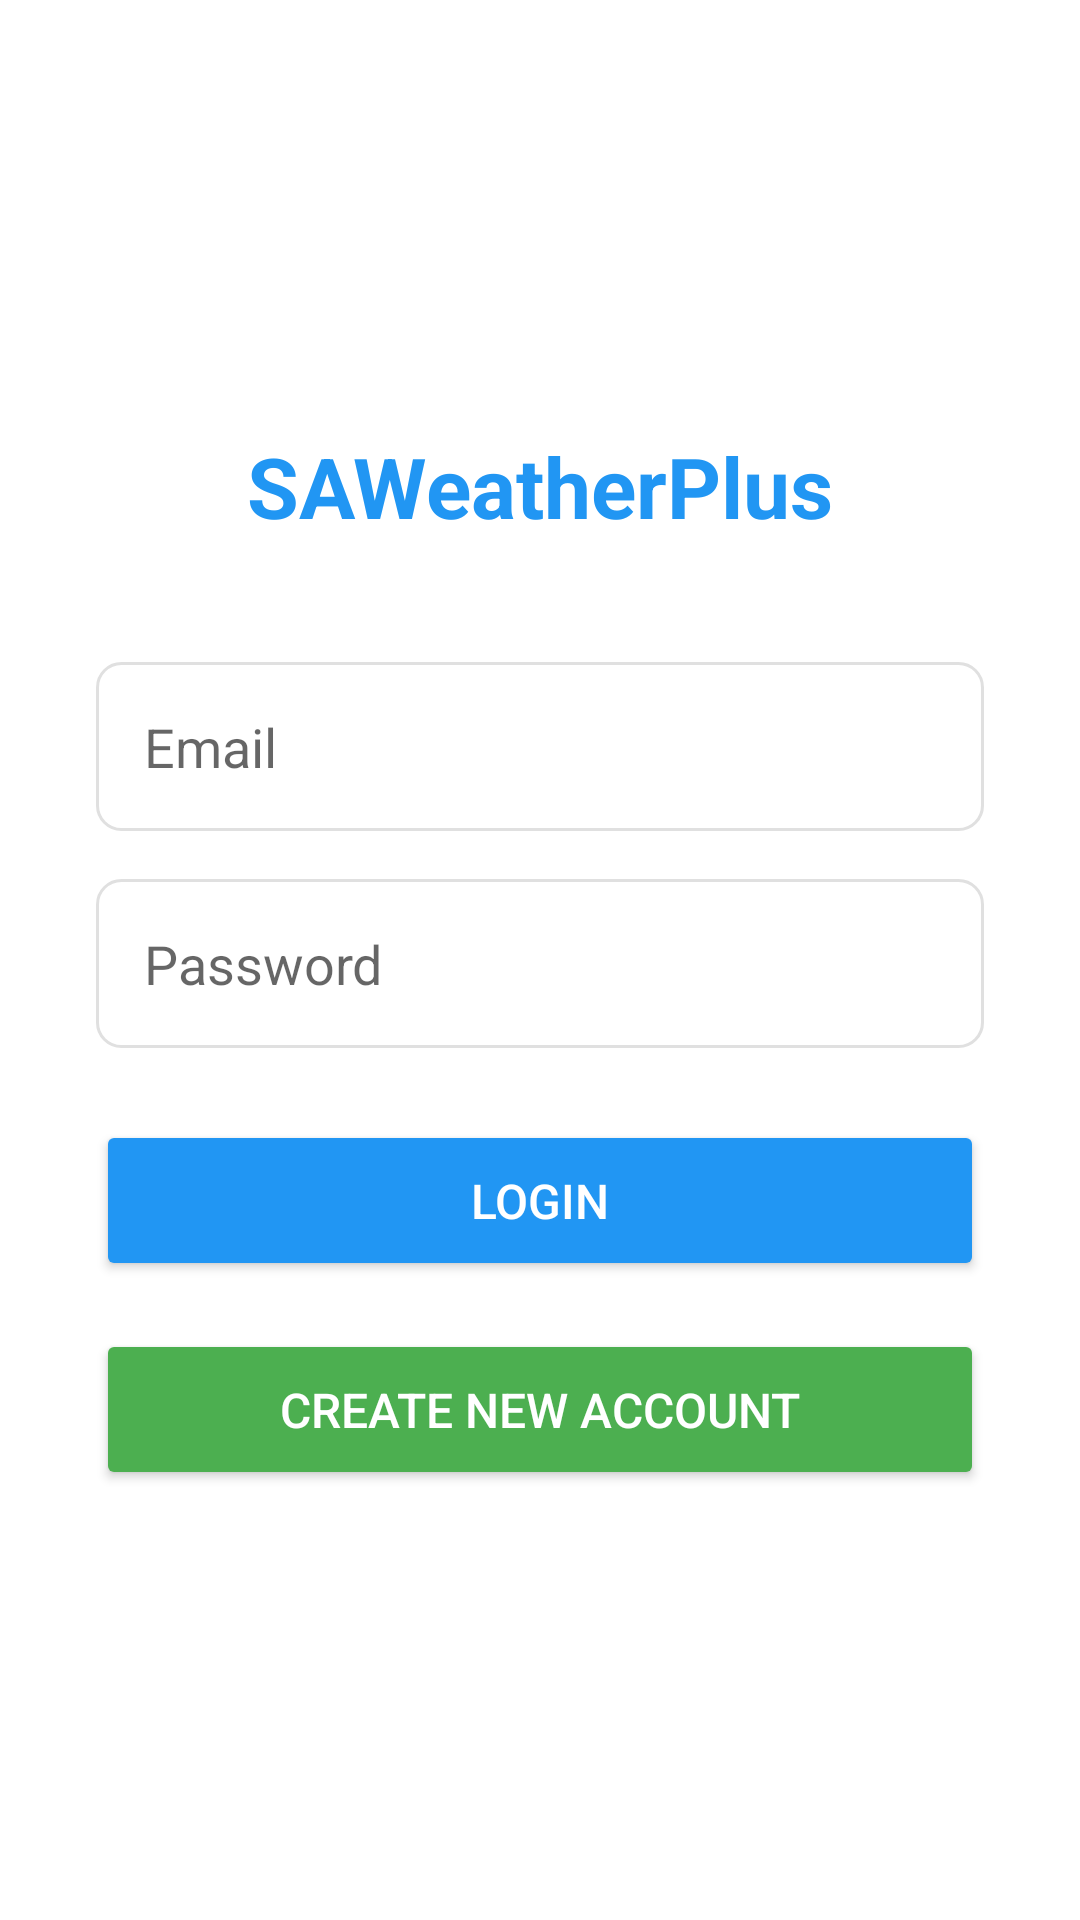

Write the Android layout XML for this screen, with the resource values it uses.
<!-- AndroidManifest.xml: application theme Theme.SAWeatherPlus -->
<!-- res/layout/activity_login.xml -->
<?xml version="1.0" encoding="utf-8"?>

<LinearLayout xmlns:android="http://schemas.android.com/apk/res/android"
    xmlns:tools="http://schemas.android.com/tools"
    android:layout_width="match_parent"
    android:layout_height="match_parent"
    android:orientation="vertical"
    android:gravity="center"
    android:padding="32dp"
    tools:context=".LoginActivity">

    <TextView
        android:layout_width="wrap_content"
        android:layout_height="wrap_content"
        android:text="SAWeatherPlus"
        android:textSize="28sp"
        android:textStyle="bold"
        android:textColor="#2196F3"
        android:layout_marginBottom="40dp" />

    <EditText
        android:id="@+id/etEmail"
        android:layout_width="match_parent"
        android:layout_height="wrap_content"
        android:hint="Email"
        android:inputType="textEmailAddress"
        android:padding="16dp"
        android:background="@drawable/edittext_background"
        android:layout_marginBottom="16dp"/>

    <EditText
        android:id="@+id/etPassword"
        android:layout_width="match_parent"
        android:layout_height="wrap_content"
        android:hint="Password"
        android:inputType="textPassword"
        android:padding="16dp"
        android:background="@drawable/edittext_background"
        android:layout_marginBottom="24dp"/>

    <Button
        android:id="@+id/btnLogin"
        android:layout_width="match_parent"
        android:layout_height="wrap_content"
        android:text="Login"
        android:textSize="16sp"
        android:padding="16dp"
        android:backgroundTint="#2196F3"
        android:textColor="#FFFFFF"
        android:layout_marginBottom="16dp"/>

    <Button
        android:id="@+id/btnSignup"
        android:layout_width="match_parent"
        android:layout_height="wrap_content"
        android:text="Create New Account"
        android:textSize="16sp"
        android:padding="16dp"
        android:backgroundTint="#4CAF50"
        android:textColor="#FFFFFF"/>

</LinearLayout>
<!-- resources referenced by this layout -->
<resources>
  <!-- drawable edittext_background (drawable) -->
  <?xml version="1.0" encoding="utf-8"?>
  
  <shape xmlns:android="http://schemas.android.com/apk/res/android">
      <solid android:color="#FFFFFF" />
      <stroke android:width="1dp" android:color="#E0E0E0" />
      <corners android:radius="8dp" />
      <padding android:left="8dp" android:top="8dp" android:right="8dp" android:bottom="8dp" />
  </shape>
  <style name="Theme.SAWeatherPlus" parent="Theme.MaterialComponents.DayNight.DarkActionBar">
          
          <item name="colorPrimary">@color/primary_color</item>
          <item name="colorPrimaryVariant">@color/primary_dark</item>
          <item name="colorOnPrimary">@color/white</item>
          
          <item name="colorSecondary">@color/accent_color</item>
          <item name="colorSecondaryVariant">@color/primary_dark</item>
          <item name="colorOnSecondary">@color/white</item>
          
          <item name="android:statusBarColor" tools:targetApi="l">?attr/colorPrimaryVariant</item>
          
      </style>
  <color name="primary_color">#2196F3</color>
  <color name="primary_dark">#1976D2</color>
  <color name="white">#FFFFFFFF</color>
  <color name="accent_color">#03A9F4</color>
</resources>
